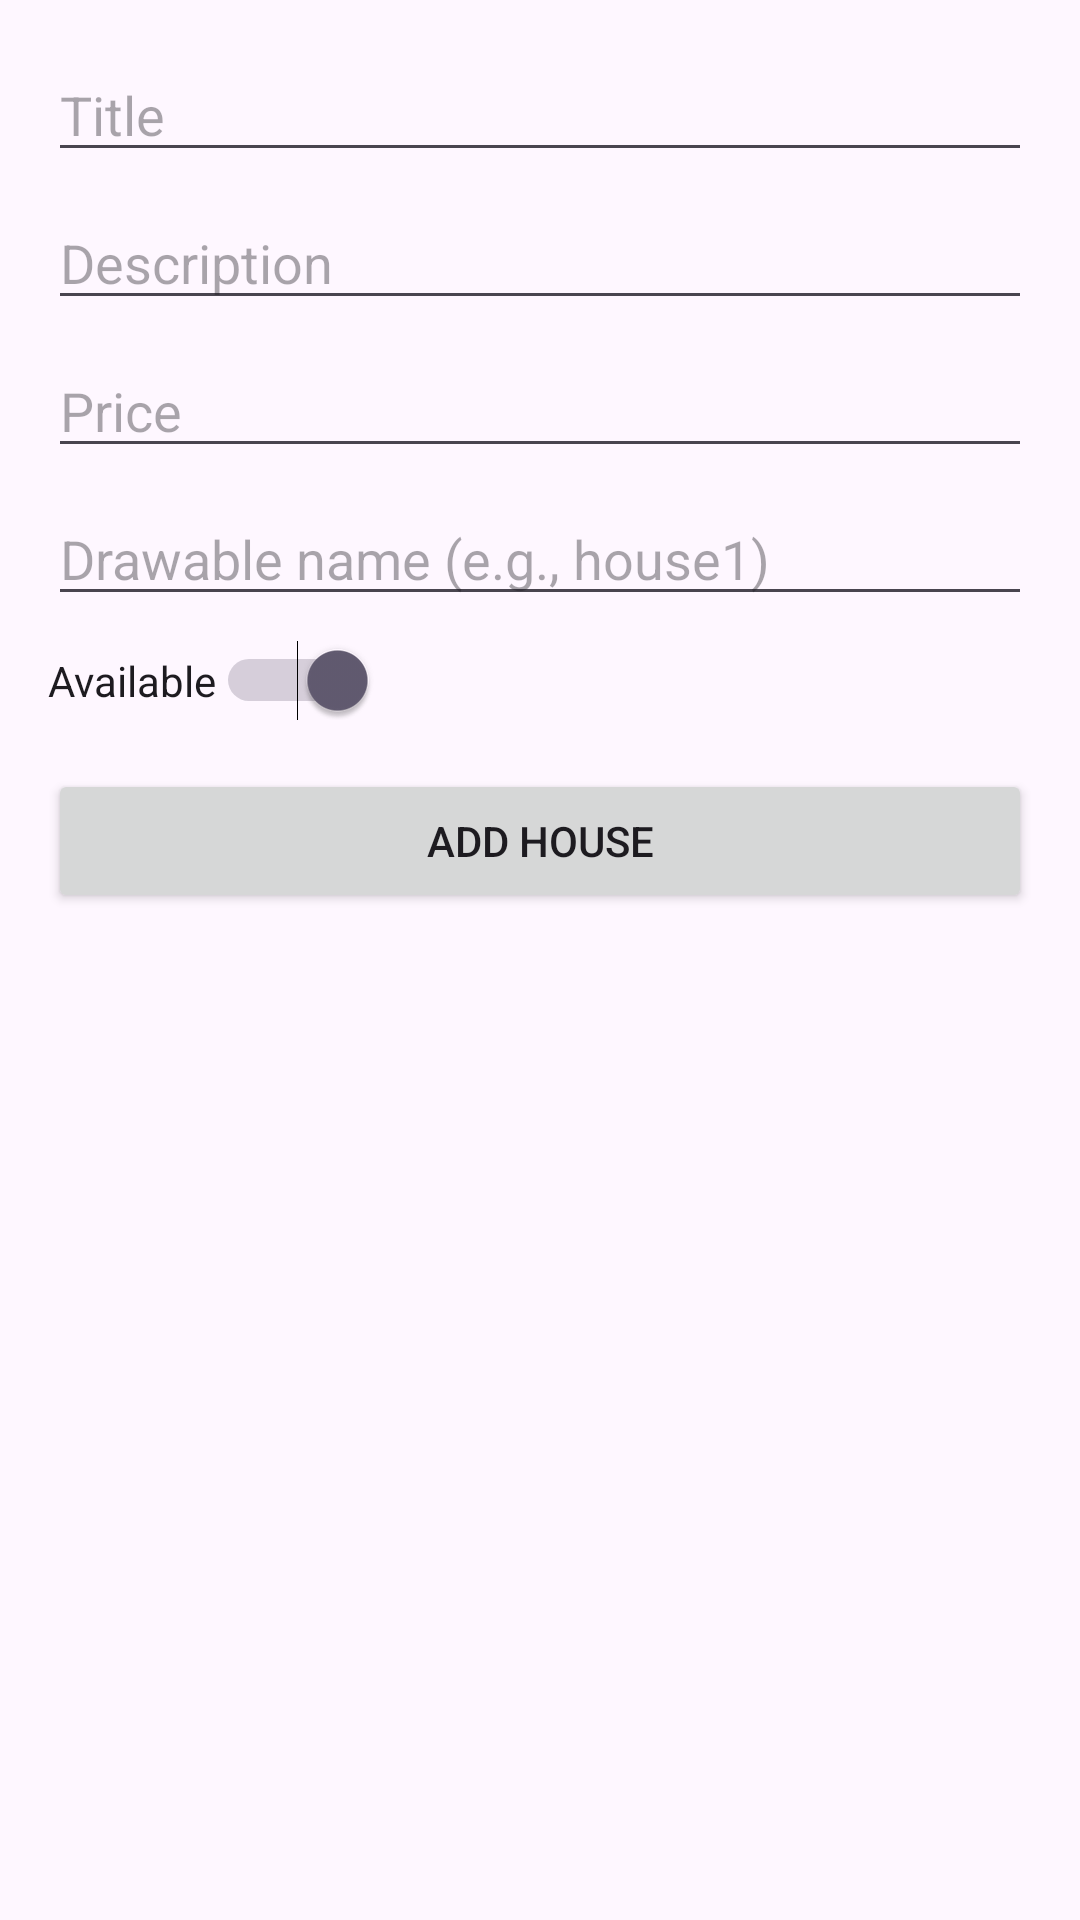

Reconstruct the res/layout file that produces this screen, plus the resources it refers to.
<!-- AndroidManifest.xml: application theme Theme.HouseLocation -->
<!-- res/layout/activity_add_house.xml -->
<LinearLayout xmlns:android="http://schemas.android.com/apk/res/android"
    android:orientation="vertical"
    android:padding="16dp"
    android:layout_width="match_parent"
    android:layout_height="match_parent">

    <EditText
        android:id="@+id/etTitle"
        android:hint="Title"
        android:layout_width="match_parent"
        android:layout_height="wrap_content"
        android:layout_marginBottom="8dp"/>

    <EditText
        android:id="@+id/etDesc"
        android:hint="Description"
        android:layout_width="match_parent"
        android:layout_height="wrap_content"
        android:layout_marginBottom="8dp"/>

    <EditText
        android:id="@+id/etPrice"
        android:hint="Price"
        android:inputType="number"
        android:layout_width="match_parent"
        android:layout_height="wrap_content"
        android:layout_marginBottom="8dp"/>

    <EditText
        android:id="@+id/etImageName"
        android:hint="Drawable name (e.g., house1)"
        android:layout_width="match_parent"
        android:layout_height="wrap_content"
        android:layout_marginBottom="8dp"/>

    <Switch
        android:id="@+id/swAvailable"
        android:text="Available"
        android:layout_width="wrap_content"
        android:layout_height="wrap_content"
        android:checked="true"
        android:layout_marginBottom="16dp"/>

    <Button
        android:id="@+id/btnSave"
        android:text="Add House"
        android:layout_width="match_parent"
        android:layout_height="wrap_content"/>
</LinearLayout>
<!-- resources referenced by this layout -->
<resources>
  <style name="Theme.HouseLocation" parent="Base.Theme.HouseLocation" />
  <style name="Base.Theme.HouseLocation" parent="Theme.Material3.DayNight.NoActionBar">
          
          
      </style>
</resources>
